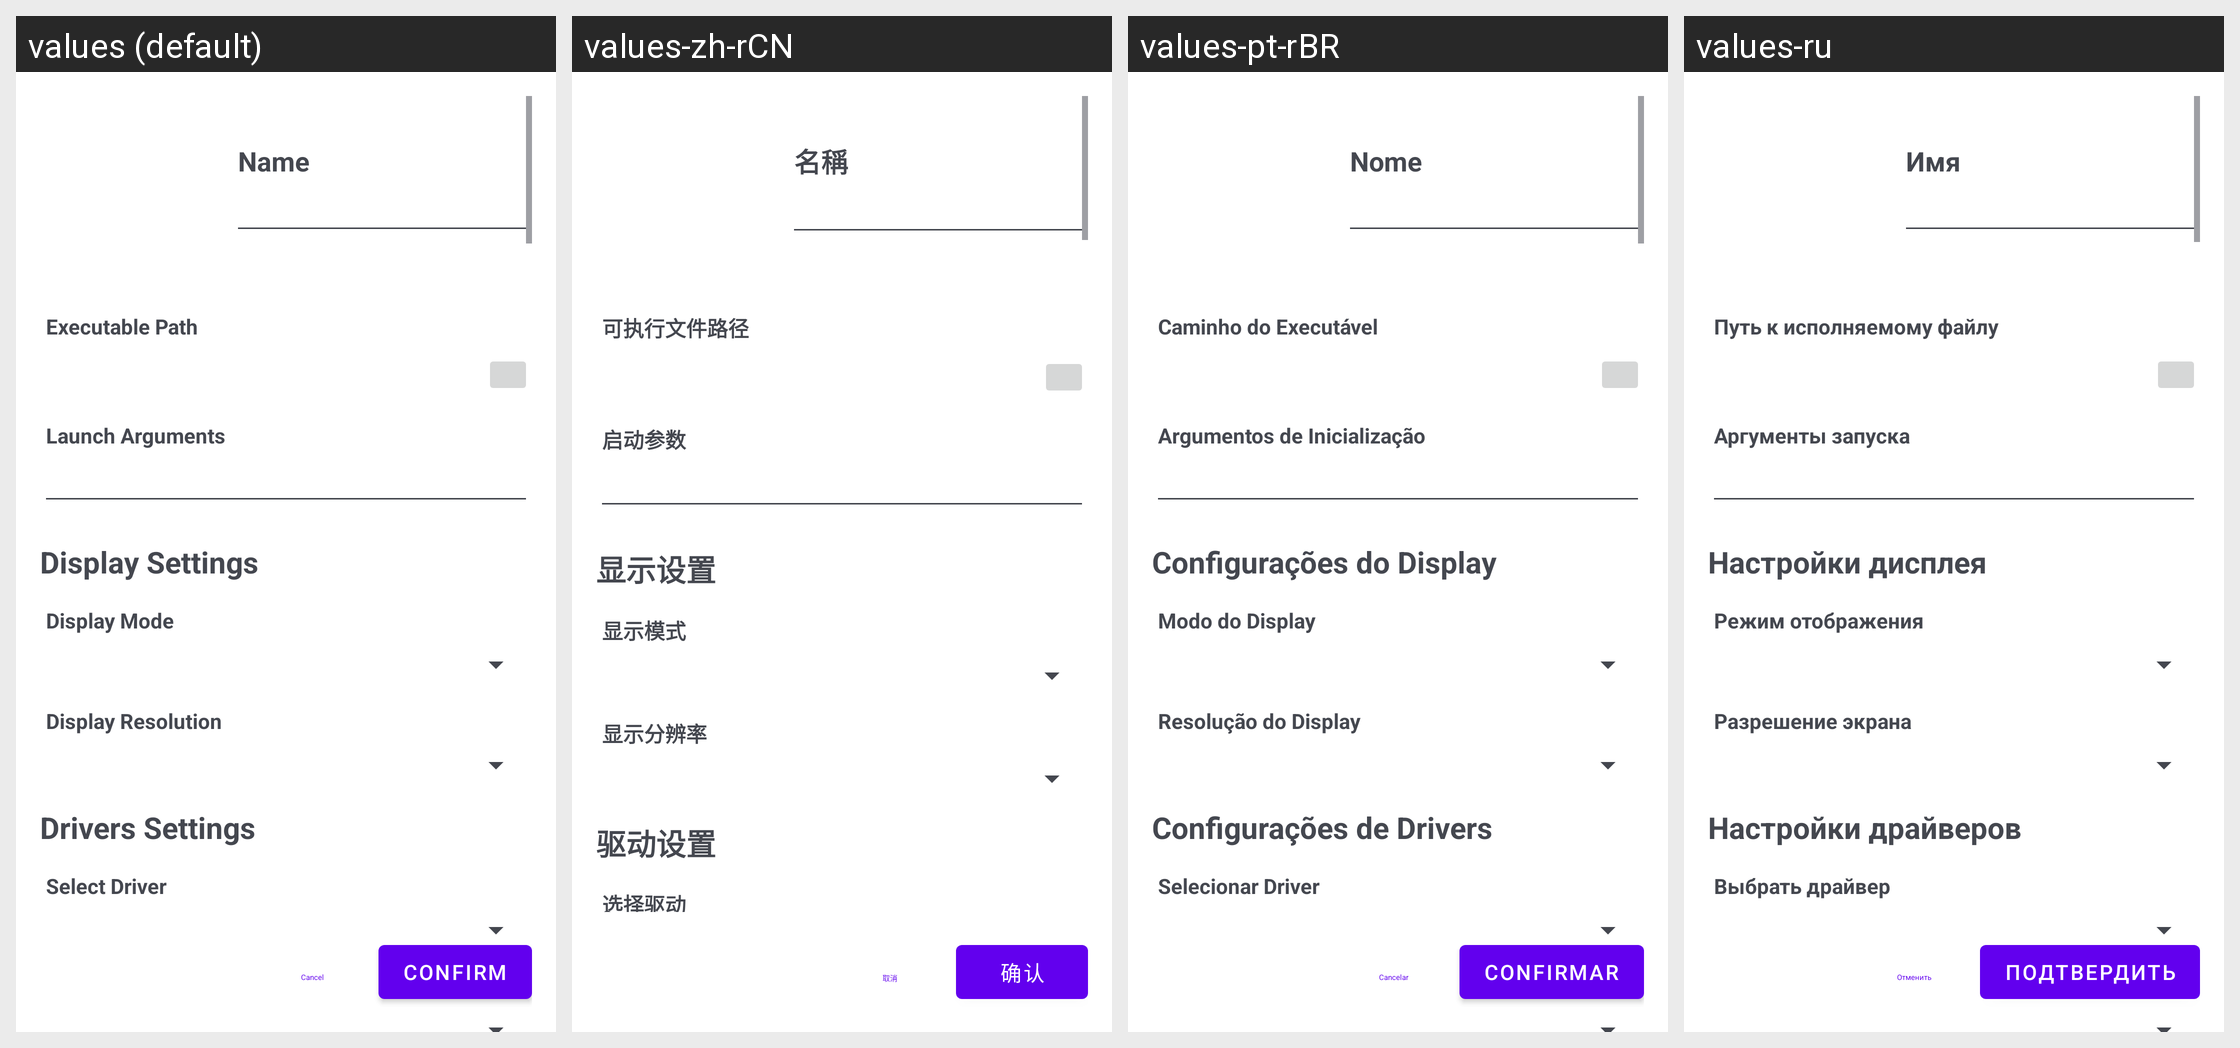

The Android screen above is rendered under several locales of the same app. Produce the string resources it draws, with the default and per-locale values.
Android screen res/layout/fragment_edit_game_preferences.xml rendered under 4 locales, left to right: values (default), values-zh-rCN, values-pt-rBR, values-ru. Device: Nexus 5 (rendered at 1080×1920; each locale shown at half size, 540×960, under a caption strip naming it); theme Theme.MaterialComponents.DayNight.NoActionBar.
Strings drawn on this screen, with the default value and each locale's value (text and hints the layout hard-codes, and strings that could not be matched under every locale, appear in the picture but are not listed):

name
  values: Name
  values-zh-rCN: 名稱
  values-pt-rBR: Nome
  values-ru: Имя

exe_path
  values: Executable Path
  values-zh-rCN: 可执行文件路径
  values-pt-rBR: Caminho do Executável
  values-ru: Путь к исполняемому файлу

app_arguments
  values: Launch Arguments
  values-zh-rCN: 启动参数
  values-pt-rBR: Argumentos de Inicialização
  values-ru: Аргументы запуска

display_settings_title
  values: Display Settings
  values-zh-rCN: 显示设置
  values-pt-rBR: Configurações do Display
  values-ru: Настройки дисплея

display_mode_title
  values: Display Mode
  values-zh-rCN: 显示模式
  values-pt-rBR: Modo do Display
  values-ru: Режим отображения

display_resolution_title
  values: Display Resolution
  values-zh-rCN: 显示分辨率
  values-pt-rBR: Resolução do Display
  values-ru: Разрешение экрана

driver_settings_title
  values: Drivers Settings
  values-zh-rCN: 驱动设置
  values-pt-rBR: Configurações de Drivers
  values-ru: Настройки драйверов

select_driver_title
  values: Select Driver
  values-zh-rCN: 选择驱动
  values-pt-rBR: Selecionar Driver
  values-ru: Выбрать драйвер

cancel_text
  values: Cancel
  values-zh-rCN: 取消
  values-pt-rBR: Cancelar
  values-ru: Отменить

confirm_text
  values: Confirm
  values-zh-rCN: 确认
  values-pt-rBR: Confirmar
  values-ru: Подтвердить
